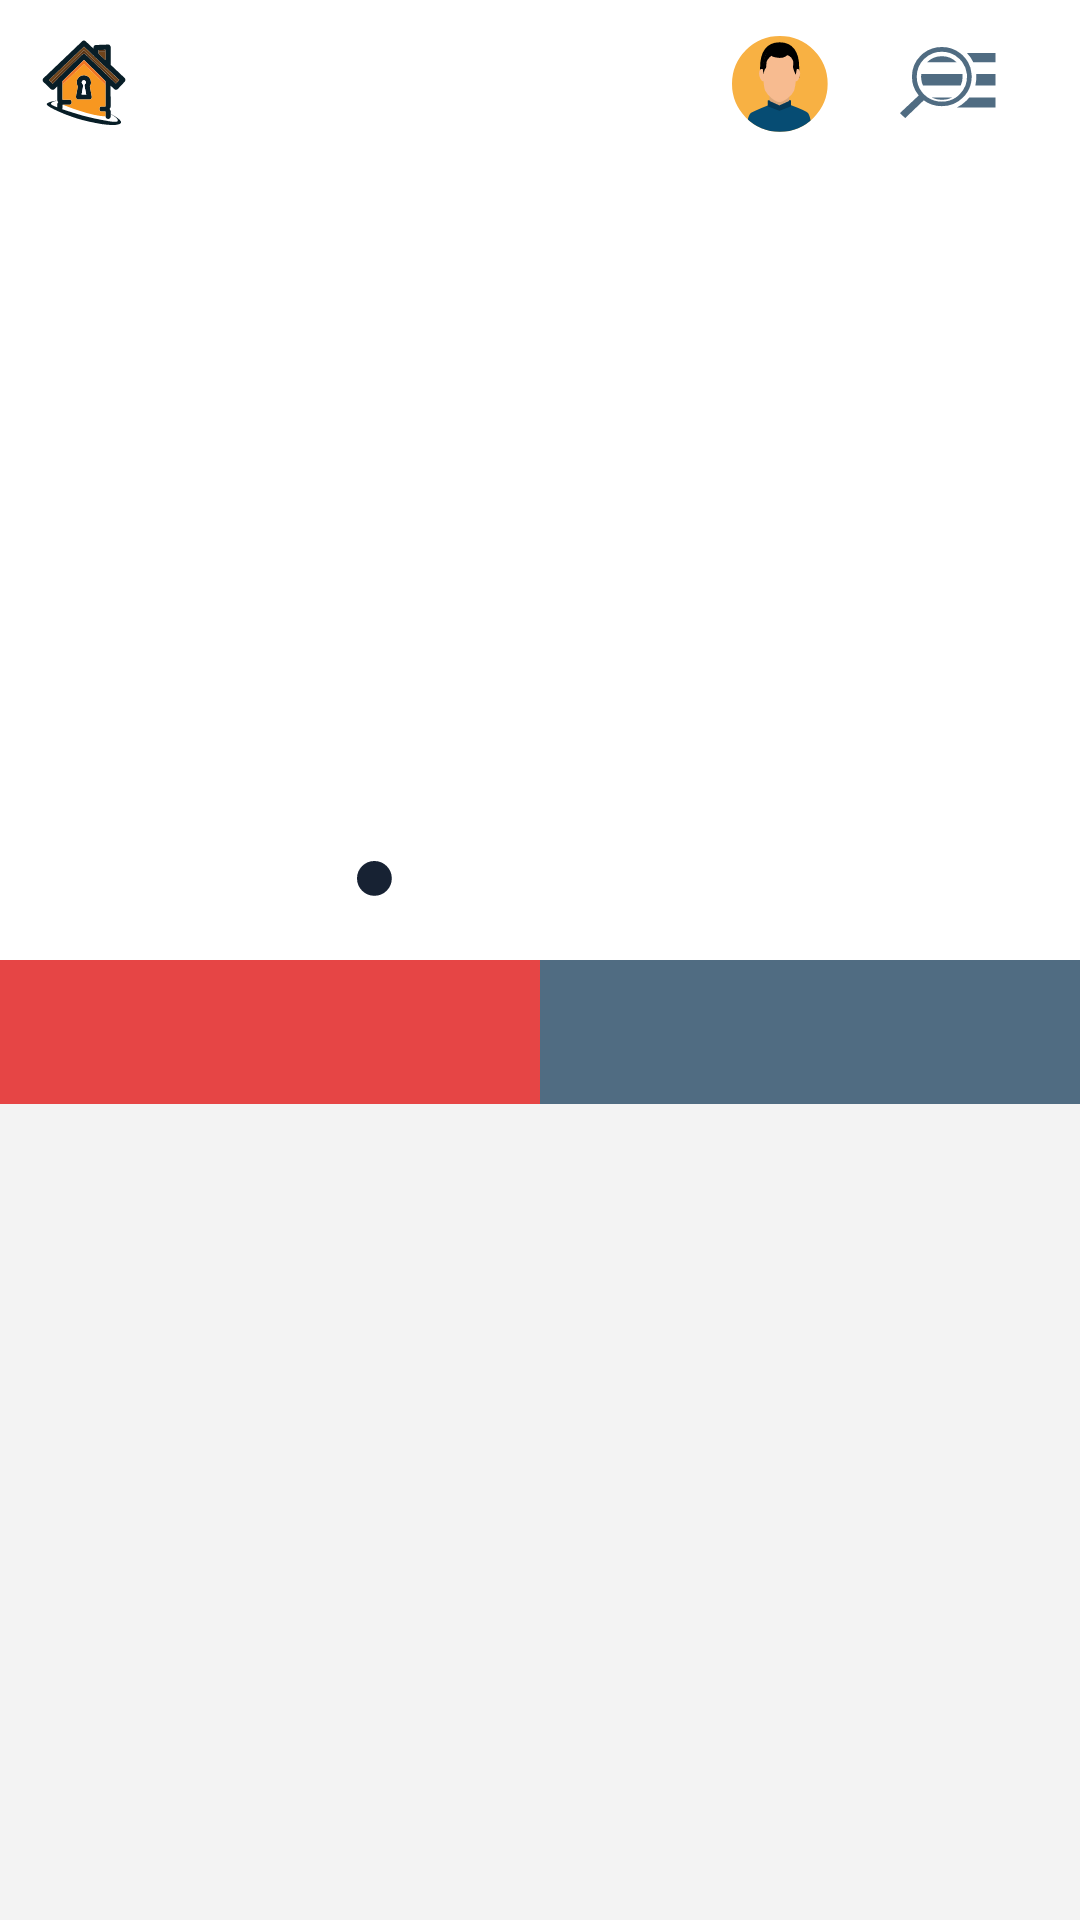

Layout XML and referenced resources for this Android screen:
<!-- AndroidManifest.xml: application theme Theme.MiCandadito -->
<!-- res/layout/fragment_propiedades.xml -->
<?xml version="1.0" encoding="utf-8"?>
<androidx.constraintlayout.widget.ConstraintLayout xmlns:android="http://schemas.android.com/apk/res/android"
    xmlns:app="http://schemas.android.com/apk/res-auto"
    xmlns:tools="http://schemas.android.com/tools"
    android:layout_width="match_parent"
    android:layout_height="match_parent"
    android:background="#F3F3F3"
    android:scrollbarSize="28sp">

    <androidx.appcompat.widget.Toolbar
        android:id="@+id/propiedadesToolBar"
        android:layout_width="match_parent"
        android:layout_height="wrap_content"
        android:background="@color/white"
        android:minHeight="?attr/actionBarSize"
        android:paddingEnd="16dp"
        android:theme="?attr/actionBarTheme"
        app:layout_constraintEnd_toEndOf="parent"
        app:layout_constraintStart_toStartOf="parent"
        app:layout_constraintTop_toTopOf="parent"
        app:menu="@menu/menu_propiedad_usuario"
        app:navigationIcon="@drawable/ic_logoicono"
        tools:title="Villa del palmar" />

    <androidx.constraintlayout.widget.Guideline
        android:id="@+id/guideline6"
        android:layout_width="wrap_content"
        android:layout_height="wrap_content"
        android:orientation="vertical"
        app:layout_constraintGuide_percent=".5" />

    <androidx.viewpager.widget.ViewPager
        android:id="@+id/imagenesAdapter"
        android:layout_width="match_parent"
        android:layout_height="0dp"
        android:background="@color/white"
        app:layout_constraintBottom_toTopOf="@+id/guideline7"
        app:layout_constraintEnd_toEndOf="parent"
        app:layout_constraintStart_toStartOf="parent"
        app:layout_constraintTop_toBottomOf="@id/propiedadesToolBar" />


    <androidx.constraintlayout.widget.Guideline
        android:id="@+id/guideline7"
        android:layout_width="wrap_content"
        android:layout_height="wrap_content"
        android:orientation="horizontal"
        app:layout_constraintGuide_percent=".5" />

    <androidx.recyclerview.widget.RecyclerView
        android:id="@+id/recyclerInfo"
        android:layout_width="match_parent"
        android:layout_height="0dp"
        android:layout_marginTop="8dp"
        android:layout_marginBottom="8dp"
        app:layoutManager="androidx.recyclerview.widget.LinearLayoutManager"
        app:layout_constraintBottom_toBottomOf="parent"
        app:layout_constraintEnd_toEndOf="parent"
        app:layout_constraintStart_toStartOf="parent"
        app:layout_constraintTop_toBottomOf="@+id/radioGroup"
        tools:listitem="@layout/direction_items" />

    <RadioGroup
        android:id="@+id/radioGroup"
        android:layout_width="0dp"
        android:layout_height="wrap_content"
        android:orientation="horizontal"
        app:layout_constraintEnd_toEndOf="parent"
        app:layout_constraintStart_toStartOf="parent"
        app:layout_constraintTop_toBottomOf="@+id/imagenesAdapter">

        <RadioButton
            android:id="@+id/fotosPropiedadesBtn"
            android:layout_width="wrap_content"
            android:layout_height="wrap_content"
            android:layout_weight="1"
            android:background="@drawable/foto_mapa_menu_drawable"
            android:button="@null"
            android:checked="true"
            android:fontFamily="@font/amaranthregular"
            android:textAlignment="center"
            android:textColor="@color/foto_mapa_menu_text"
            android:textSize="20sp"
            tools:text="Fotos" />

        <RadioButton
            android:id="@+id/mapaPropiedadesBtn"
            android:layout_width="wrap_content"
            android:layout_height="wrap_content"
            android:layout_weight="1"
            android:background="@drawable/foto_mapa_menu_drawable"
            android:button="@null"
            android:fontFamily="@font/amaranthregular"
            android:textAlignment="center"
            android:textColor="@color/foto_mapa_menu_text"
            android:textSize="20sp"
            tools:text="Mapa" />
    </RadioGroup>

    <LinearLayout
        android:layout_width="wrap_content"
        android:layout_height="wrap_content"
        android:layout_marginBottom="16dp"
        android:orientation="horizontal"
        app:layout_constraintBottom_toBottomOf="@+id/imagenesAdapter"
        app:layout_constraintEnd_toEndOf="parent"
        app:layout_constraintStart_toStartOf="parent">

        <ImageView
            android:id="@+id/circulo1"
            android:layout_width="wrap_content"
            android:layout_height="wrap_content"
            android:padding="5dp"
            android:tint="#172233"
            app:srcCompat="@drawable/ic_circulo" />

        <ImageView
            android:id="@+id/circulo2"
            android:layout_width="wrap_content"
            android:layout_height="wrap_content"
            android:layout_weight="1"
            android:padding="5dp"
            android:tint="#FFFFFF"
            app:srcCompat="@drawable/ic_circulo" />

        <ImageView
            android:id="@+id/circulo3"
            android:layout_width="wrap_content"
            android:layout_height="wrap_content"
            android:layout_weight="1"
            android:padding="5dp"
            android:tint="#FFFFFF"
            app:srcCompat="@drawable/ic_circulo" />

        <ImageView
            android:id="@+id/circulo4"
            android:layout_width="wrap_content"
            android:layout_height="wrap_content"
            android:layout_weight="1"
            android:padding="5dp"
            android:tint="#FFFFFF"
            app:srcCompat="@drawable/ic_circulo" />

        <ImageView
            android:id="@+id/circulo5"
            android:layout_width="wrap_content"
            android:layout_height="wrap_content"
            android:layout_weight="1"
            android:padding="5dp"
            android:tint="#FFFFFF"
            app:srcCompat="@drawable/ic_circulo" />

        <ImageView
            android:id="@+id/circulo6"
            android:layout_width="wrap_content"
            android:layout_height="wrap_content"
            android:layout_weight="1"
            android:padding="5dp"
            android:tint="#FFFFFF"
            app:srcCompat="@drawable/ic_circulo" />

    </LinearLayout>

</androidx.constraintlayout.widget.ConstraintLayout>
<!-- res/layout/direction_items.xml (included above) -->
<?xml version="1.0" encoding="utf-8"?>
<androidx.cardview.widget.CardView xmlns:android="http://schemas.android.com/apk/res/android"
    xmlns:app="http://schemas.android.com/apk/res-auto"
    xmlns:tools="http://schemas.android.com/tools"
    android:layout_width="match_parent"
    android:layout_height="wrap_content"
    android:layout_marginStart="16dp"
    android:layout_marginTop="5dp"
    android:layout_marginEnd="16dp"
    android:layout_marginBottom="5dp"
    app:cardCornerRadius="5dp">

    <androidx.constraintlayout.widget.ConstraintLayout
        android:id="@+id/itemBtn"
        android:layout_width="match_parent"
        android:layout_height="wrap_content"
        android:background="#E0E0E0">

        <TextView
            android:id="@+id/direccionRecyclerTxt"
            android:layout_width="0dp"
            android:layout_height="wrap_content"
            android:layout_marginStart="8dp"
            android:layout_marginTop="8dp"
            android:fontFamily="@font/amaranthregular"
            android:textColor="#172233"
            app:layout_constraintEnd_toStartOf="@+id/guideline17"
            app:layout_constraintStart_toEndOf="@+id/houseIcon"
            app:layout_constraintTop_toTopOf="parent"
            tools:text="Villas del Palmar" />

        <TextView
            android:id="@+id/precioRecyclerTxt"
            android:layout_width="0dp"
            android:layout_height="wrap_content"
            android:layout_marginStart="5dp"
            android:fontFamily="@font/amaranthregular"
            android:textColor="#E64545"
            app:layout_constraintEnd_toStartOf="@+id/guideline17"
            app:layout_constraintStart_toStartOf="@+id/direccionRecyclerTxt"
            app:layout_constraintTop_toBottomOf="@+id/direccionRecyclerTxt"
            tools:text="$8000" />

        <CheckBox
            android:id="@+id/likeBtn"
            android:layout_width="20dp"
            android:layout_height="20dp"
            android:layout_marginEnd="16dp"
            android:background="@drawable/love_btn"
            android:button="@null"
            android:tint="#999999"
            app:layout_constraintBottom_toBottomOf="parent"
            app:layout_constraintEnd_toEndOf="parent"
            app:layout_constraintTop_toTopOf="parent" />

        <View
            android:id="@+id/view2"
            android:layout_width="1dp"
            android:layout_height="40dp"
            android:background="#C8C8C8"
            android:backgroundTint="#C8C8C8"
            app:layout_constraintBottom_toBottomOf="parent"
            app:layout_constraintEnd_toStartOf="@+id/guideline17"
            app:layout_constraintStart_toStartOf="@+id/guideline17"
            app:layout_constraintTop_toTopOf="parent" />

        <ImageView
            android:id="@+id/houseIcon"
            android:layout_width="50dp"
            android:layout_height="50dp"
            app:layout_constraintBottom_toBottomOf="parent"
            app:layout_constraintStart_toStartOf="parent"
            app:layout_constraintTop_toTopOf="parent" />

        <androidx.constraintlayout.widget.Guideline
            android:id="@+id/guideline17"
            android:layout_width="wrap_content"
            android:layout_height="wrap_content"
            android:orientation="vertical"
            app:layout_constraintGuide_percent=".6" />

        <View
            android:id="@+id/infoBtn"
            android:layout_width="0dp"
            android:layout_height="0dp"
            android:layout_marginEnd="8dp"
            app:layout_constraintBottom_toBottomOf="parent"
            app:layout_constraintEnd_toStartOf="@+id/likeBtn"
            app:layout_constraintStart_toStartOf="@+id/guideline17"
            app:layout_constraintTop_toTopOf="parent" />

        <ImageView
            android:id="@+id/imageView4"
            android:layout_width="wrap_content"
            android:layout_height="wrap_content"
            android:layout_marginStart="16dp"
            android:backgroundTint="#E64545"
            app:layout_constraintBottom_toBottomOf="parent"
            app:layout_constraintStart_toStartOf="@+id/guideline17"
            app:layout_constraintTop_toTopOf="parent"
            app:srcCompat="@drawable/ic_infoicon" />

        <TextView
            android:id="@+id/masInfoBtn"
            android:layout_width="0dp"
            android:layout_height="0dp"
            android:layout_marginStart="8dp"
            android:layout_marginEnd="8dp"
            android:fontFamily="@font/amaranthregular"
            android:gravity="center_vertical"
            android:textColor="#373737"
            android:textSize="14sp"
            app:layout_constraintBottom_toBottomOf="parent"
            app:layout_constraintEnd_toStartOf="@+id/likeBtn"
            app:layout_constraintStart_toEndOf="@+id/imageView4"
            app:layout_constraintTop_toTopOf="parent"
            tools:text="Info aqui" />

    </androidx.constraintlayout.widget.ConstraintLayout>
</androidx.cardview.widget.CardView>
<!-- resources referenced by this layout -->
<resources>
  <color name="white">#FFFFFFFF</color>
  <!-- drawable foto_mapa_menu_drawable (drawable-v24) -->
  <?xml version="1.0" encoding="utf-8"?>
  <selector xmlns:android="http://schemas.android.com/apk/res/android">
      <item android:drawable="@drawable/menu_red" android:state_checked="true" />
      <item android:drawable="@drawable/menu_grey" android:state_checked="false" />
  </selector>
  <!-- drawable ic_circulo (drawable) -->
  <vector xmlns:android="http://schemas.android.com/apk/res/android"
      android:width="12dp"
      android:height="12dp"
      android:viewportWidth="12"
      android:viewportHeight="12">
    <path
        android:pathData="M11.6,5.8Q11.6,3.4 9.9,1.7 8.2,0 5.8,0 3.4,0 1.7,1.7 0,3.4 0,5.8 0,8.2 1.7,9.9 3.4,11.6 5.8,11.6 8.2,11.6 9.9,9.9 11.6,8.2 11.6,5.8Z"
        android:fillColor="#172233"
        android:strokeColor="#00000000"/>
  </vector>
  <!-- drawable love_btn (drawable) -->
  <?xml version="1.0" encoding="utf-8"?>
  <selector xmlns:android="http://schemas.android.com/apk/res/android">
      <item android:drawable="@drawable/ic_love_on" android:state_checked="true" />
      <item android:drawable="@drawable/ic_love_off" android:state_checked="false" />
  </selector>
  <style name="Theme.MiCandadito" parent="Theme.MaterialComponents.DayNight.NoActionBar">
          
          <item name="colorPrimary">@color/purple_500</item>
          <item name="colorPrimaryVariant">@color/purple_700</item>
          <item name="colorOnPrimary">@color/white</item>
          
          <item name="colorSecondary">@color/teal_200</item>
          <item name="colorSecondaryVariant">@color/teal_700</item>
          <item name="colorOnSecondary">@color/black</item>
          
          <item name="android:statusBarColor" tools:targetApi="l">?attr/colorPrimaryVariant</item>
          
      </style>
  <!-- drawable menu_red (drawable) -->
  <?xml version="1.0" encoding="utf-8"?>
  <shape xmlns:android="http://schemas.android.com/apk/res/android"
      android:shape="rectangle">
      <solid android:color="#E64545" />
  </shape>
  <!-- drawable menu_grey (drawable) -->
  <?xml version="1.0" encoding="utf-8"?>
  <shape xmlns:android="http://schemas.android.com/apk/res/android"
      android:shape="rectangle">
      <solid android:color="#506C82" />
  </shape>
  <!-- drawable ic_love_on (drawable) -->
  <vector xmlns:android="http://schemas.android.com/apk/res/android"
      android:width="20dp"
      android:height="18dp"
      android:viewportWidth="20"
      android:viewportHeight="18">
    <path
        android:pathData="M12.1202,0.727Q10.7595,1.5172 10,2.9711 9.2405,1.5172 7.8798,0.727 6.5507,-0.0632 5.0633,0 3.5444,0.0316 2.3102,0.9482 0.9811,1.9597 0.3166,3.8245 -1.1391,7.965 3.9558,13.0537 6.6456,15.7087 10,17.7 13.3544,15.7087 16.0442,13.0537 21.1391,7.965 19.6834,3.8245 19.0189,1.9597 17.6898,0.9482 16.4556,0.0316 14.9367,0 13.4493,-0.0632 12.1202,0.727Z"
        android:fillColor="#E64545"
        android:strokeColor="#00000000"/>
  </vector>
  <!-- drawable ic_love_off (drawable) -->
  <vector xmlns:android="http://schemas.android.com/apk/res/android"
      android:width="20dp"
      android:height="18dp"
      android:viewportWidth="20"
      android:viewportHeight="18">
      <path
          android:fillColor="#999999"
          android:pathData="M12.1202,0.727Q10.7595,1.5172 10,2.9711 9.2405,1.5172 7.8798,0.727 6.5507,-0.0632 5.0633,0 3.5444,0.0316 2.3102,0.9482 0.9811,1.9597 0.3166,3.8245 -1.1391,7.965 3.9558,13.0537 6.6456,15.7087 10,17.7 13.3544,15.7087 16.0442,13.0537 21.1391,7.965 19.6834,3.8245 19.0189,1.9597 17.6898,0.9482 16.4556,0.0316 14.9367,0 13.4493,-0.0632 12.1202,0.727Z" />
  </vector>
  <color name="purple_500">#33CCCC</color>
  <color name="purple_700">#33CCCC</color>
  <color name="teal_200">#33CCCC</color>
  <color name="teal_700">#FF018786</color>
  <color name="black">#FF000000</color>
</resources>
